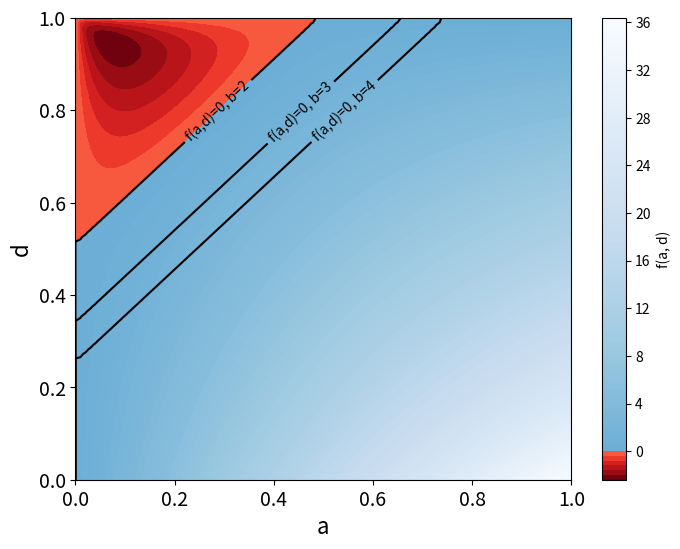

This chart was generated by the following Python code: (Note: this script raises an exception after producing the figure.)
import numpy as np
import matplotlib.pyplot as plt
from matplotlib.colors import ListedColormap, TwoSlopeNorm

def f(a, d, delta, x_tilde, b):
    term1_numerator = a * delta * (1 - b * (d - a)) * (
                (1 - delta * d * (d - a)) - (x_tilde * (d - a) * (1 - delta) + a))
    term2_numerator = a * (1 - b * delta * (d - a)) * ((1 - delta * d * (d - a)) - (x_tilde * (1 - delta) + a * delta))

    denominator = 2 * (1 - delta) * (1 - delta * d * (d - a)) * (1 - delta * (d - a) ** 2)

    term1 = term1_numerator / denominator
    term2 = term2_numerator / denominator

    return term1 + term2

# Set the values of the parameters
delta = 0.96
x_tilde = 0.96
b = 2

# Create a grid of points
a = np.linspace(0, 1, 100)
d = np.linspace(0, 1, 100)
a, d = np.meshgrid(a, d)

# Calculate the value of the function at each point in the grid
z = f(a, d, delta, x_tilde, b)

# Create a colormap that goes from red to blue
positive_cm = plt.cm.Blues_r(np.linspace(0.5, 1, 128))
negative_cm = plt.cm.Reds_r(np.linspace(0, 0.5, 128))

# Merge the two colormaps
newcolors = np.vstack((negative_cm, positive_cm))
newcmp = ListedColormap(newcolors)

# Create a diverging color normalization
divnorm = TwoSlopeNorm(vmin=z.min(), vcenter=0, vmax=z.max())

# Create the plot
plt.figure(figsize=(8, 6))
contour = plt.contourf(a, d, z, levels=100, cmap=newcmp, norm=divnorm)
plt.colorbar(contour, label='f(a, d)')
plt.xlabel('a')
plt.ylabel('d')


# Add a contour line at b=2
zero_contour = plt.contour(a, d, z, levels=[0], colors='black', linewidths=1.5)
plt.clabel(zero_contour, fmt='f(a,d)=0, b=2', inline=True)

# Add a contour line at b=3
delta = 0.96
x_tilde = 0.96
b = 3
z = f(a, d, delta, x_tilde, b)

zero_contour = plt.contour(a, d, z, levels=[0], colors='black', linewidths=1.5)
plt.clabel(zero_contour, fmt='f(a,d)=0, b=3', inline=True)

# Add a contour line at b=4
delta = 0.96
x_tilde = 0.96
b = 4
z = f(a, d, delta, x_tilde, b)

zero_contour = plt.contour(a, d, z, levels=[0], colors='black', linewidths=1.5)
plt.clabel(zero_contour, fmt='f(a,d)=0, b=4', inline=True)
# Increase the size of the tick labels
plt.tick_params(axis='both', which='major', labelsize=14)

# Increase the size of the axis labels
plt.xlabel('a', fontsize=16)
plt.ylabel('d', fontsize=16)
import os

# Get the directory of the current script
dir_path = os.path.dirname(os.path.abspath(__file__))

# Create the path to the directory where you want to save the file
save_dir = os.path.join(dir_path, 'Graphs')

# Ensure the directory exists
os.makedirs(save_dir, exist_ok=True)

# Save the figure
plt.savefig(os.path.join(save_dir, 'g1 v b.pdf'))